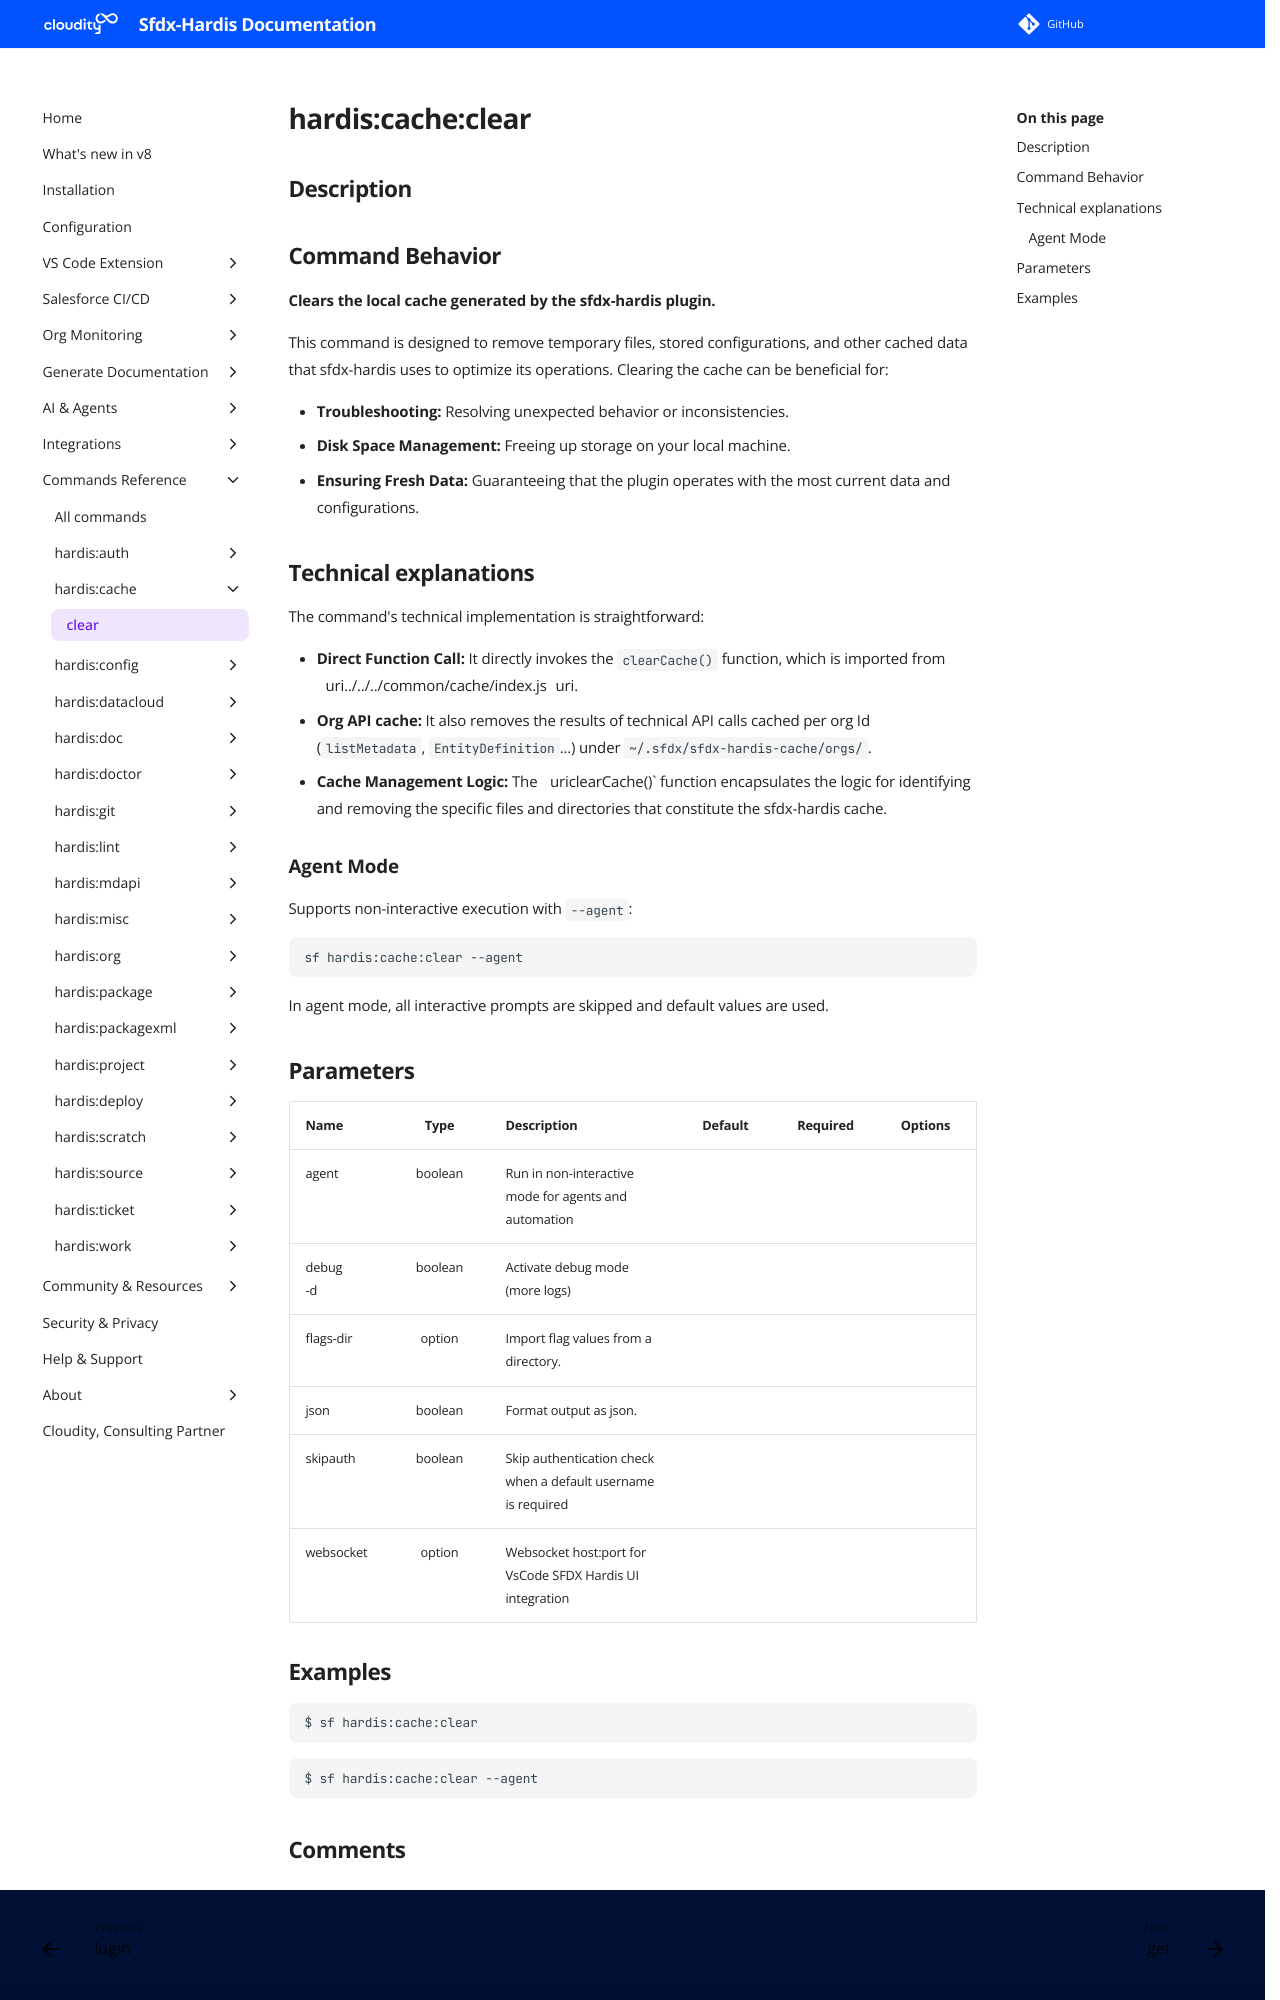

repository: hardisgroupcom/sfdx-hardis · page: hardis/cache/clear/index.html · generator: mkdocs

---
title: "hardis:cache:clear - Clear sfdx-hardis cache"
description: "Clears the local cache generated by the sfdx-hardis plugin."
---
<!-- This file has been generated with command 'sf hardis:doc:plugin:generate'. Please do not update it manually or it may be overwritten -->
# hardis:cache:clear

## Description


## Command Behavior

**Clears the local cache generated by the sfdx-hardis plugin.**

This command is designed to remove temporary files, stored configurations, and other cached data that sfdx-hardis uses to optimize its operations. Clearing the cache can be beneficial for:

- **Troubleshooting:** Resolving unexpected behavior or inconsistencies.
- **Disk Space Management:** Freeing up storage on your local machine.
- **Ensuring Fresh Data:** Guaranteeing that the plugin operates with the most current data and configurations.

## Technical explanations

The command's technical implementation is straightforward:

- **Direct Function Call:** It directly invokes the `clearCache()` function, which is imported from uri../../../common/cache/index.jsuri.
- **Org API cache:** It also removes the results of technical API calls cached per org Id (`listMetadata`, `EntityDefinition`...) under `~/.sfdx/sfdx-hardis-cache/orgs/`.
- **Cache Management Logic:** The uriclearCache()` function encapsulates the logic for identifying and removing the specific files and directories that constitute the sfdx-hardis cache.

### Agent Mode

Supports non-interactive execution with `--agent`:

```sh
sf hardis:cache:clear --agent
```

In agent mode, all interactive prompts are skipped and default values are used.



## Parameters

| Name         |  Type   | Description                                                   | Default | Required | Options |
|:-------------|:-------:|:--------------------------------------------------------------|:-------:|:--------:|:-------:|
| agent        | boolean | Run in non-interactive mode for agents and automation         |         |          |         |
| debug<br/>-d | boolean | Activate debug mode (more logs)                               |         |          |         |
| flags-dir    | option  | Import flag values from a directory.                          |         |          |         |
| json         | boolean | Format output as json.                                        |         |          |         |
| skipauth     | boolean | Skip authentication check when a default username is required |         |          |         |
| websocket    | option  | Websocket host:port for VsCode SFDX Hardis UI integration     |         |          |         |
